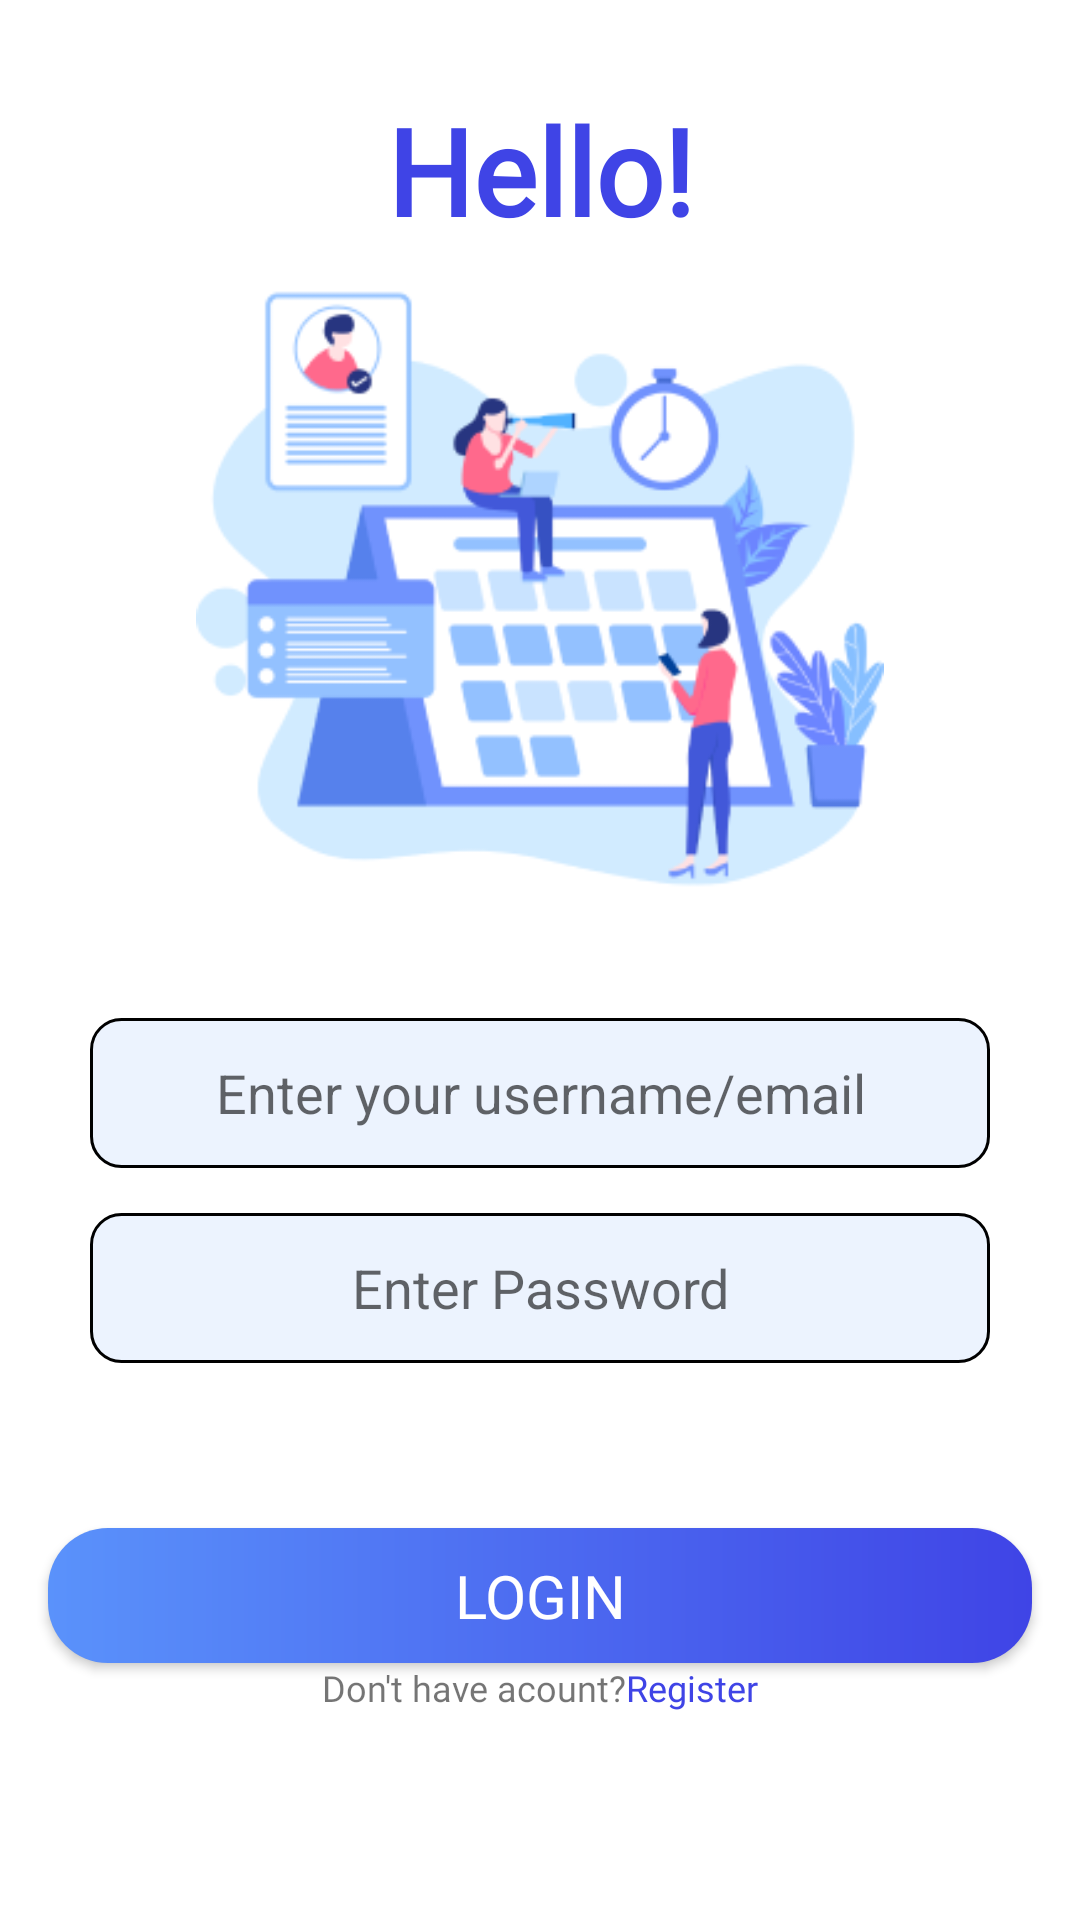

Layout XML and referenced resources for this Android screen:
<!-- AndroidManifest.xml: application theme Theme.TaskManagement_Android -->
<!-- res/layout/fragment_login.xml -->
<?xml version="1.0" encoding="utf-8"?>
<RelativeLayout xmlns:android="http://schemas.android.com/apk/res/android"
    xmlns:app="http://schemas.android.com/apk/res-auto"
    xmlns:tools="http://schemas.android.com/tools"
    android:layout_width="match_parent"
    android:layout_height="match_parent"
    tools:context=".LoginFragment">

    <TextView
        android:id="@+id/textHello"
        android:layout_width="match_parent"
        android:layout_height="wrap_content"
        android:text="@string/hello"
        android:textColor="@color/blue1"
        android:textStyle="bold"
        android:fontFamily="@font/poppins_bold"
        android:textAlignment="center"
        android:textSize="40sp"
        android:layout_marginTop="30dp"
        />

    <ImageView
        android:id="@+id/img_logo"
        android:layout_width="230dp"
        android:layout_height="226dp"
        android:layout_below="@+id/textHello"
        android:layout_centerHorizontal="true"
        android:importantForAccessibility="no"
        android:src="@drawable/logoapp" />

    <LinearLayout
        android:id="@+id/input_login"
        android:layout_width="match_parent"
        android:layout_height="wrap_content"
        android:layout_below="@id/img_logo"
        android:orientation="vertical"
        android:padding="30dp">

        <EditText
            android:id="@+id/input_identity"
            android:layout_width="match_parent"
            android:layout_height="50dp"
            android:background="@drawable/shape_input"
            android:hint="@string/input_identity"
            android:importantForAutofill="no"
            android:inputType="textEmailAddress|textPersonName"
            android:padding="10dp"
            android:textAlignment="center" />

        <EditText
            android:id="@+id/input_password"
            android:layout_width="match_parent"
            android:layout_height="50dp"
            android:layout_marginTop="15dp"
            android:background="@drawable/shape_input"
            android:hint="@string/input_password"
            android:importantForAutofill="no"
            android:inputType="textPassword"
            android:padding="10dp"
            android:textAlignment="center"/>
    </LinearLayout>

    <android.widget.Button
        android:id="@+id/loginBtn"
        android:layout_width="330dp"
        android:layout_height="45dp"
        android:layout_marginStart="16dp"
        android:layout_marginEnd="16dp"
        android:background="@drawable/bluegradient_button"
        android:fontFamily="@font/poppins_bold"
        android:text="@string/login"
        android:textColor="@color/white"
        android:textSize="20sp"
        android:layout_marginTop="25dp"
        app:layout_constraintEnd_toEndOf="parent"
        android:layout_centerHorizontal="true"
        app:layout_constraintHorizontal_bias="0.489"
        app:layout_constraintStart_toStartOf="parent"
        android:layout_below="@+id/input_login"
        app:layout_constraintVertical_bias="0.144" />

    <LinearLayout
        android:layout_width="match_parent"
        android:layout_height="wrap_content"
        android:orientation="horizontal"
        android:layout_below="@+id/loginBtn"
        android:gravity="center">

        <TextView
            android:layout_width="wrap_content"
            android:layout_height="wrap_content"
            android:text="@string/redirect_register"
            android:fontFamily="@font/poppins_medium"
            android:textSize="12sp"/>

        <TextView
            android:layout_width="wrap_content"
            android:layout_height="wrap_content"
            android:text="@string/link_register"
            android:fontFamily="@font/poppins_medium"
            android:textColor="@color/blue1"
            android:textSize="12sp"
            android:id="@+id/txtRegister"
            />
    </LinearLayout>
</RelativeLayout>
<!-- resources referenced by this layout -->
<resources>
  <color name="blue1">#3F44E6 </color>
  <color name="white">#FFFFFFFF</color>
  <!-- drawable bluegradient_button (drawable) -->
  <?xml version="1.0" encoding="utf-8"?>
  <shape xmlns:android="http://schemas.android.com/apk/res/android">
      <gradient
          android:startColor="#5A92FB"
          android:endColor="#3F44E6"
          android:type="linear"/>
      <corners android:radius="20dp"/>
  </shape>
  <!-- drawable logoapp: png bitmap (drawable, 29093 bytes) -->
  <!-- drawable shape_input (drawable) -->
  <?xml version="1.0" encoding="utf-8"?>
  <shape xmlns:android="http://schemas.android.com/apk/res/android">
      <solid
          android:color="@color/white2"/>
      <stroke
          android:width="1dp"
          android:color="@color/black"/>
      <corners android:radius="10dp"/>
  </shape>
  <string name="hello">Hello!</string>
  <string name="input_identity">Enter your username/email</string>
  <string name="input_password">Enter Password</string>
  <string name="link_register">Register</string>
  <string name="login">Login</string>
  <string name="redirect_register">Don\'t have acount?</string>
  <style name="Theme.TaskManagement_Android" parent="Base.Theme.TaskManagement_Android" />
  <color name="white2">#ECF3FE </color>
  <color name="black">#FF000000</color>
  <style name="Base.Theme.TaskManagement_Android" parent="Theme.MaterialComponents.DayNight.NoActionBar">
          
          
      </style>
</resources>
